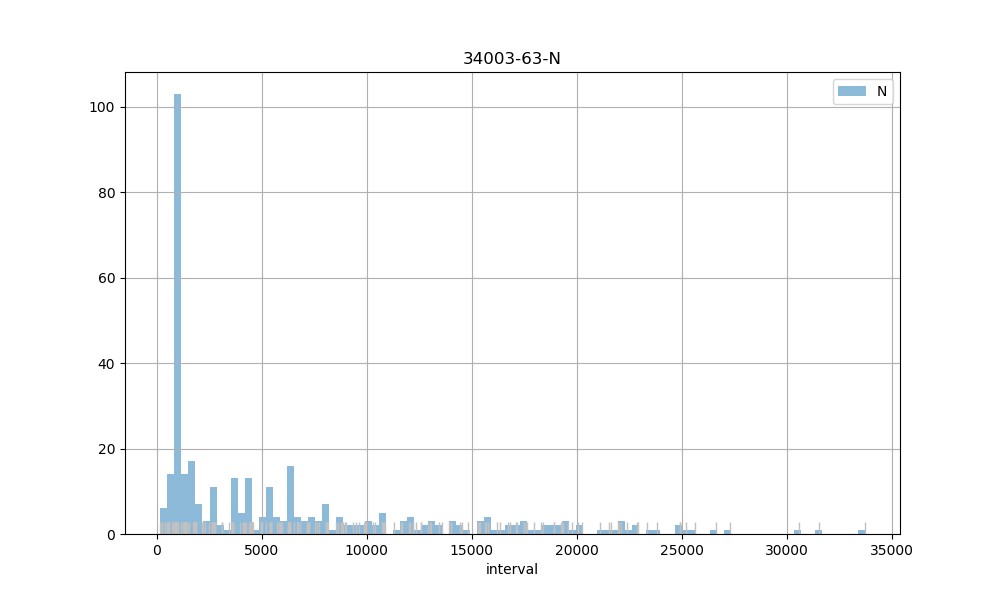

The table this chart was drawn from, first rows:
count, 362.00
mean, 6175
std, 6892
min, 173
25%, 903.2
50%, 3584
75%, 8740
max, 33691
